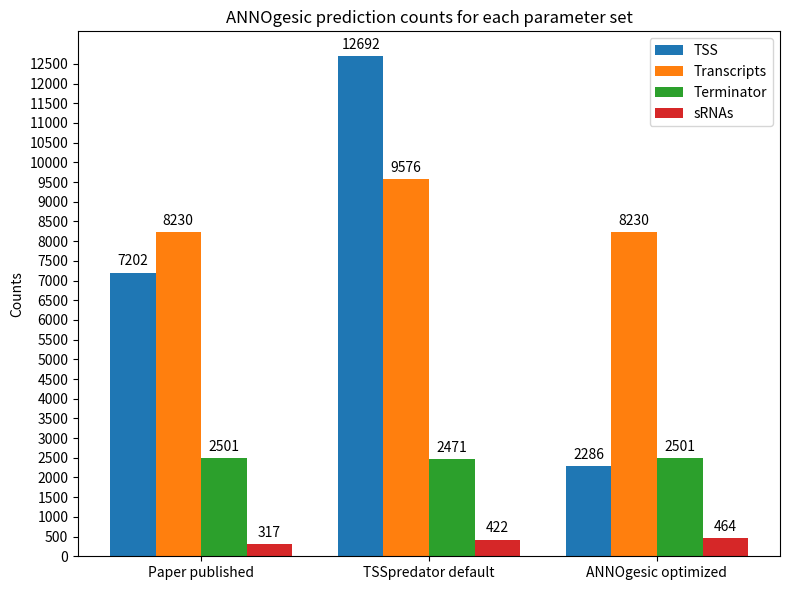

The matplotlib source for this figure:
import matplotlib.pyplot as plt
import numpy as np


labels = ['Paper published', 'TSSpredator default', 'ANNOgesic optimized']
tss = [7202, 12692, 2286]
transcripts = [8230, 9576, 8230]
terminators = [2501, 2471, 2501]
srnas = [317, 422, 464]

x = np.arange(len(labels))  # the label locations
width = 0.2  # the width of the bars

fig, ax = plt.subplots(figsize=(8, 6))
rects_tss = ax.bar(x + width, tss, width, label='TSS')
rects_transcripts = ax.bar(x + width * 2, transcripts, width, label='Transcripts')
rects_terminators = ax.bar(x + width * 3, terminators, width, label='Terminator')
rects_srnas = ax.bar(x + width * 4, srnas, width, label='sRNAs')
# Add some text for labels, title and custom x-axis tick labels, etc.
ax.set_ylabel('Counts')
ax.set_title('ANNOgesic prediction counts for each parameter set')
ax.set_xticks(x + width * 2.50)
ax.set_xticklabels(labels)
ax.legend()
plt.yticks(list(range(0, max(tss) + 100, 500)))


def autolabel(rects):
    """Attach a text label above each bar in *rects*, displaying its height."""
    for rect in rects:
        height = rect.get_height()
        ax.annotate('{}'.format(height),
                    xy=(rect.get_x() + rect.get_width() / 2, height),
                    xytext=(0, 3),  # 3 points vertical offset
                    textcoords="offset points",
                    ha='center', va='bottom')


autolabel(rects_tss)
autolabel(rects_transcripts)
autolabel(rects_terminators)
autolabel(rects_srnas)
fig.tight_layout()

plt.savefig("TEX_bar_chart.png")
